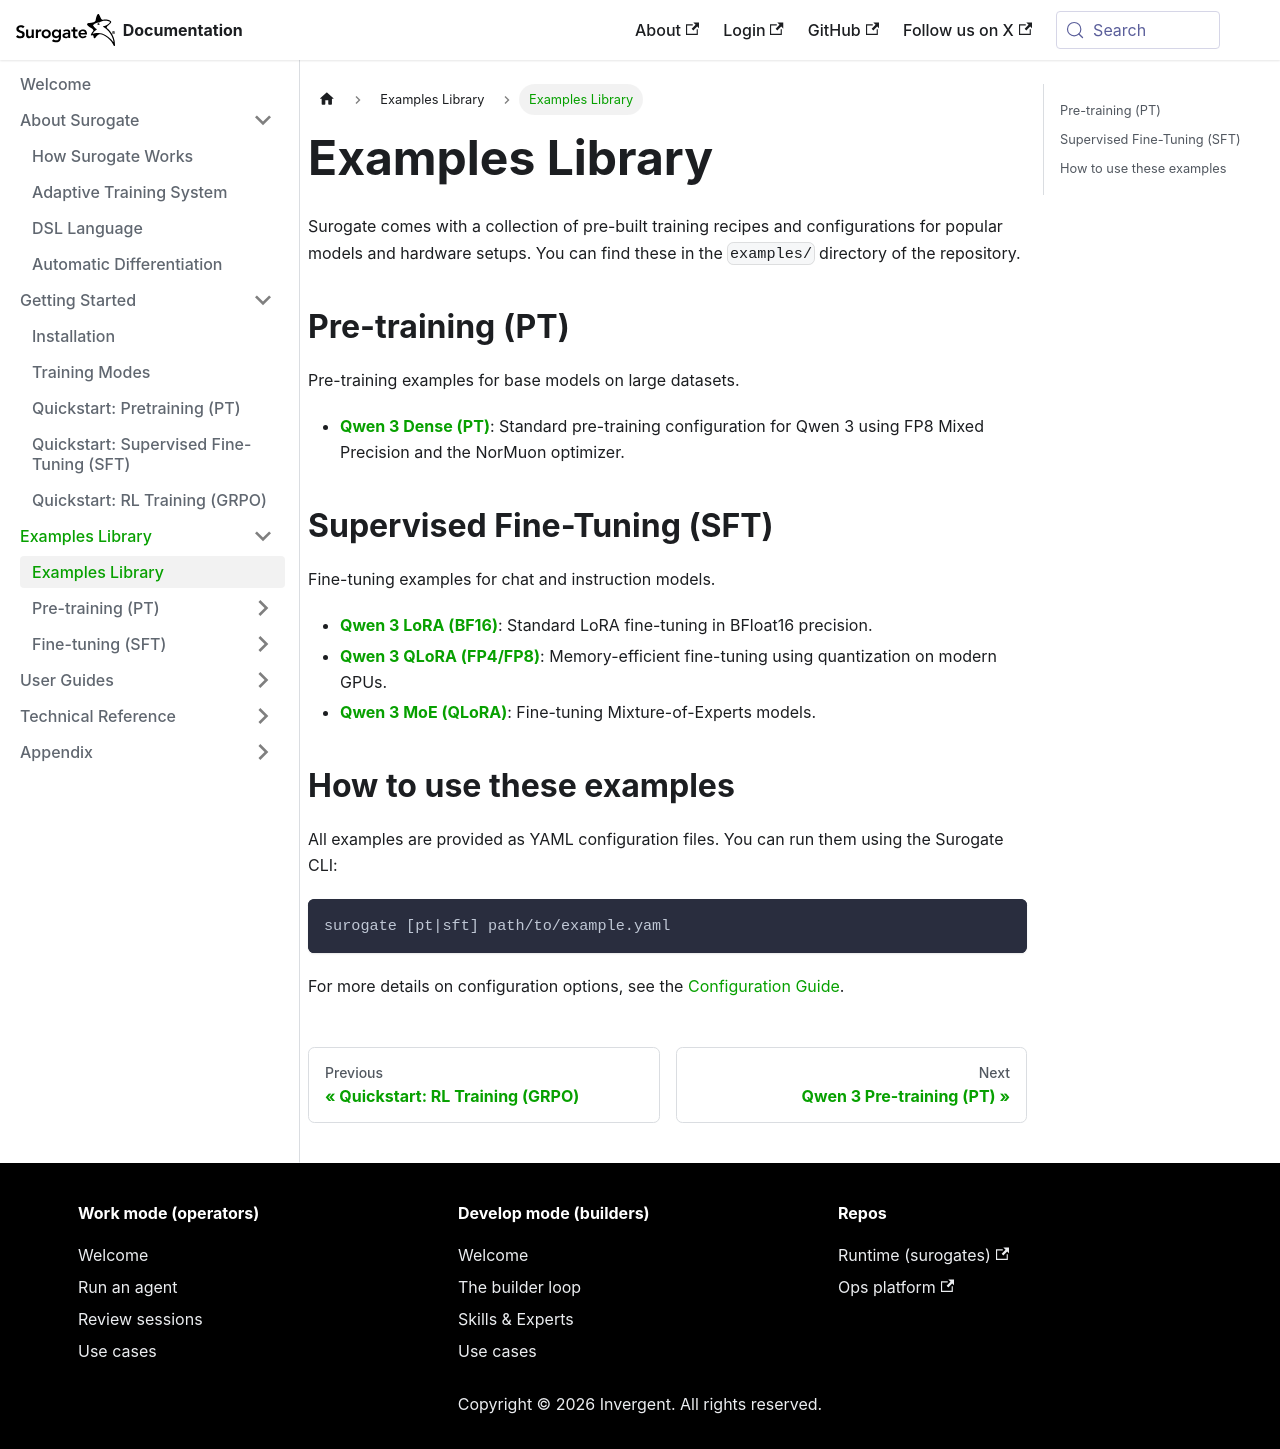

repository: invergent-ai/surogate-docs · page: examples.html · generator: docusaurus

# Examples Library

Surogate comes with a collection of pre-built training recipes and configurations for popular models and hardware setups. You can find these in the `examples/` directory of the repository.

## Pre-training (PT)

Pre-training examples for base models on large datasets.

- **[Qwen 3 Dense (PT)](examples/pt/qwen3.md)**: Standard pre-training configuration for Qwen 3 using FP8 Mixed Precision and the NorMuon optimizer.

## Supervised Fine-Tuning (SFT)

Fine-tuning examples for chat and instruction models.

- **[Qwen 3 LoRA (BF16)](examples/sft/qwen3-lora.md)**: Standard LoRA fine-tuning in BFloat16 precision.
- **[Qwen 3 QLoRA (FP4/FP8)](examples/sft/qwen3-qlora.md)**: Memory-efficient fine-tuning using quantization on modern GPUs.
- **[Qwen 3 MoE (QLoRA)](examples/sft/qwen3moe-lora.md)**: Fine-tuning Mixture-of-Experts models.

## How to use these examples

All examples are provided as YAML configuration files. You can run them using the Surogate CLI:

```bash
surogate [pt|sft] path/to/example.yaml
```

For more details on configuration options, see the [Configuration Guide](../guides/configuration.md).
